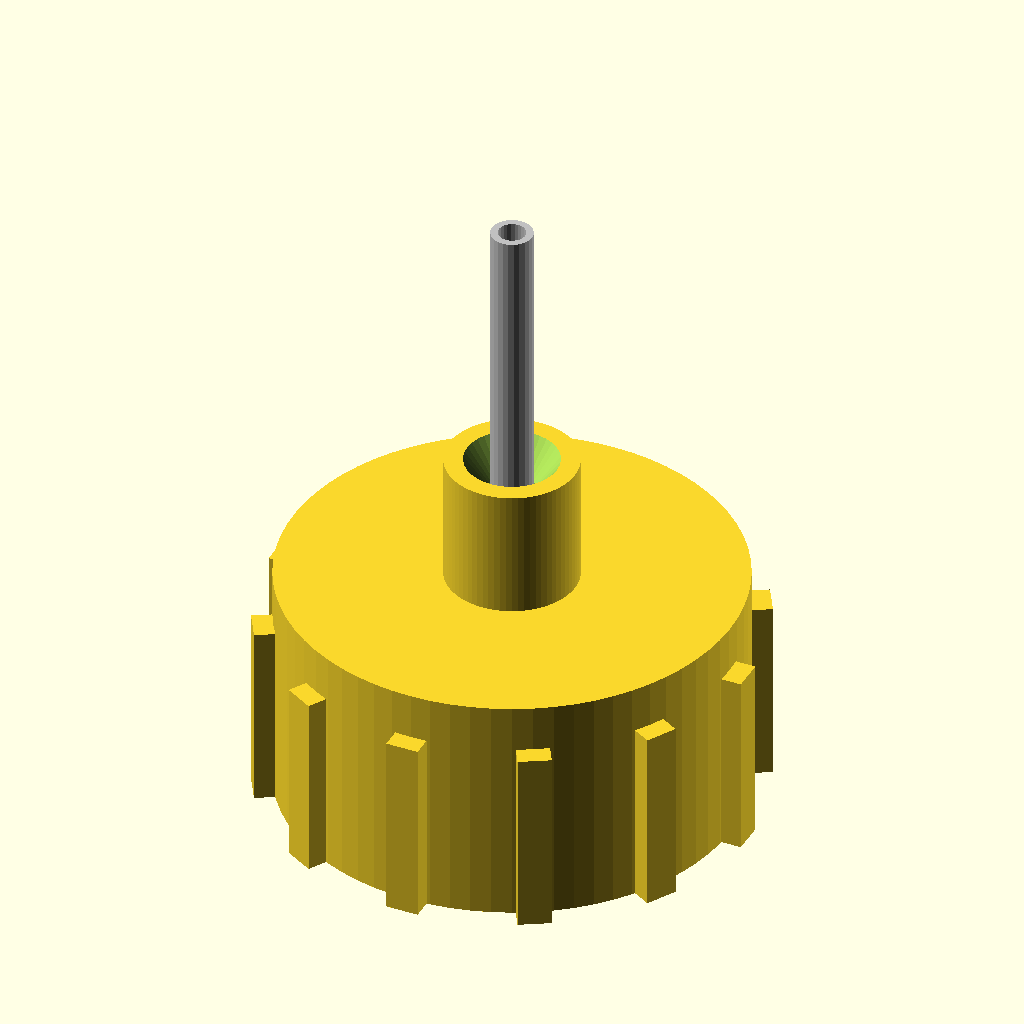
Cell 1: rendered with the file's own defaults.
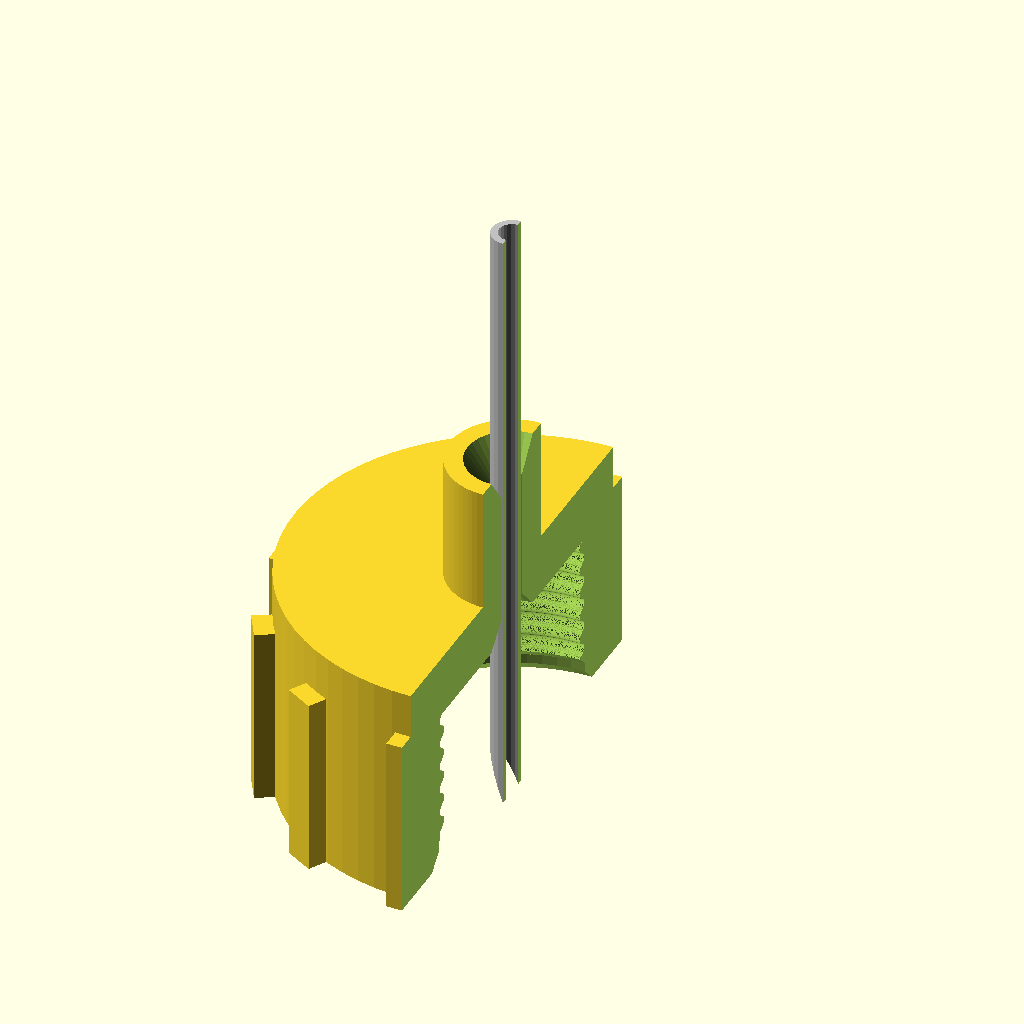
Cell 2: the same model with section = true.
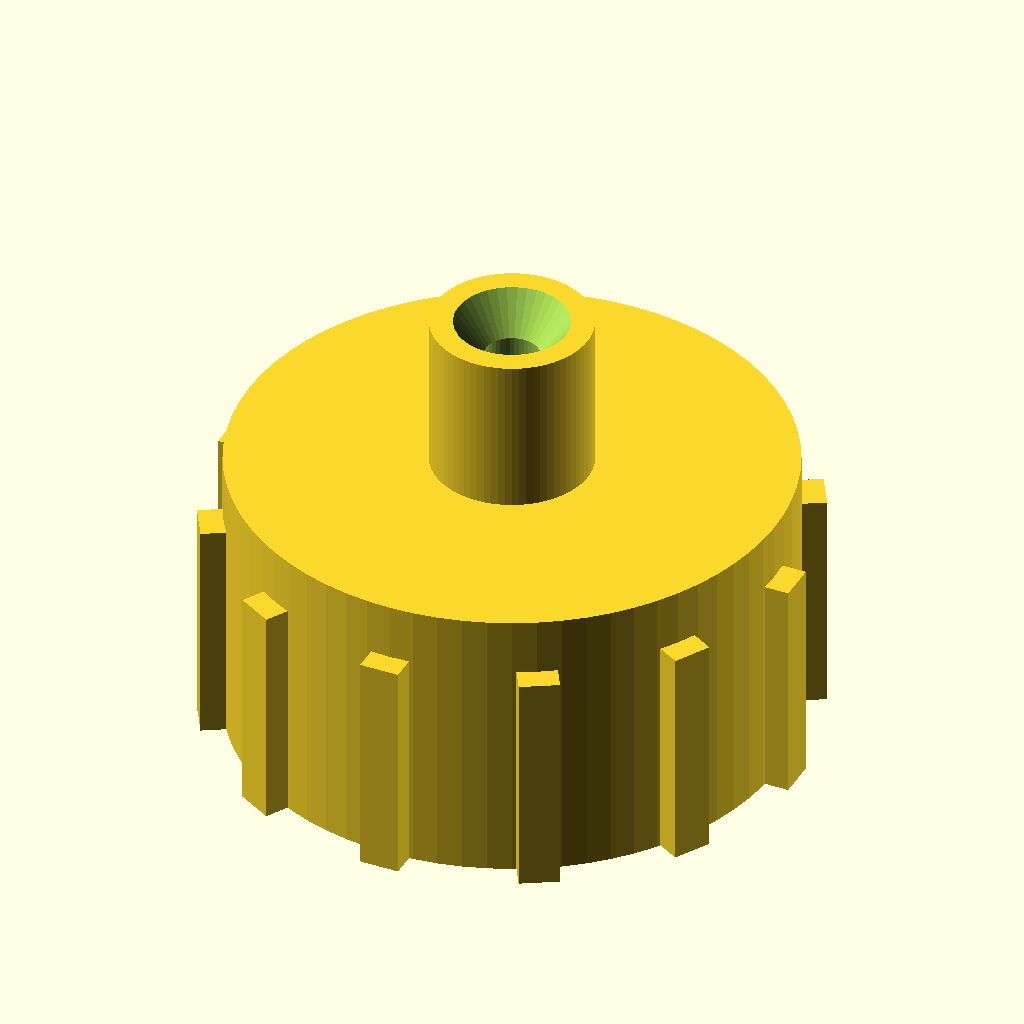
Cell 3 — show_tube set to false, the other parameters unchanged.
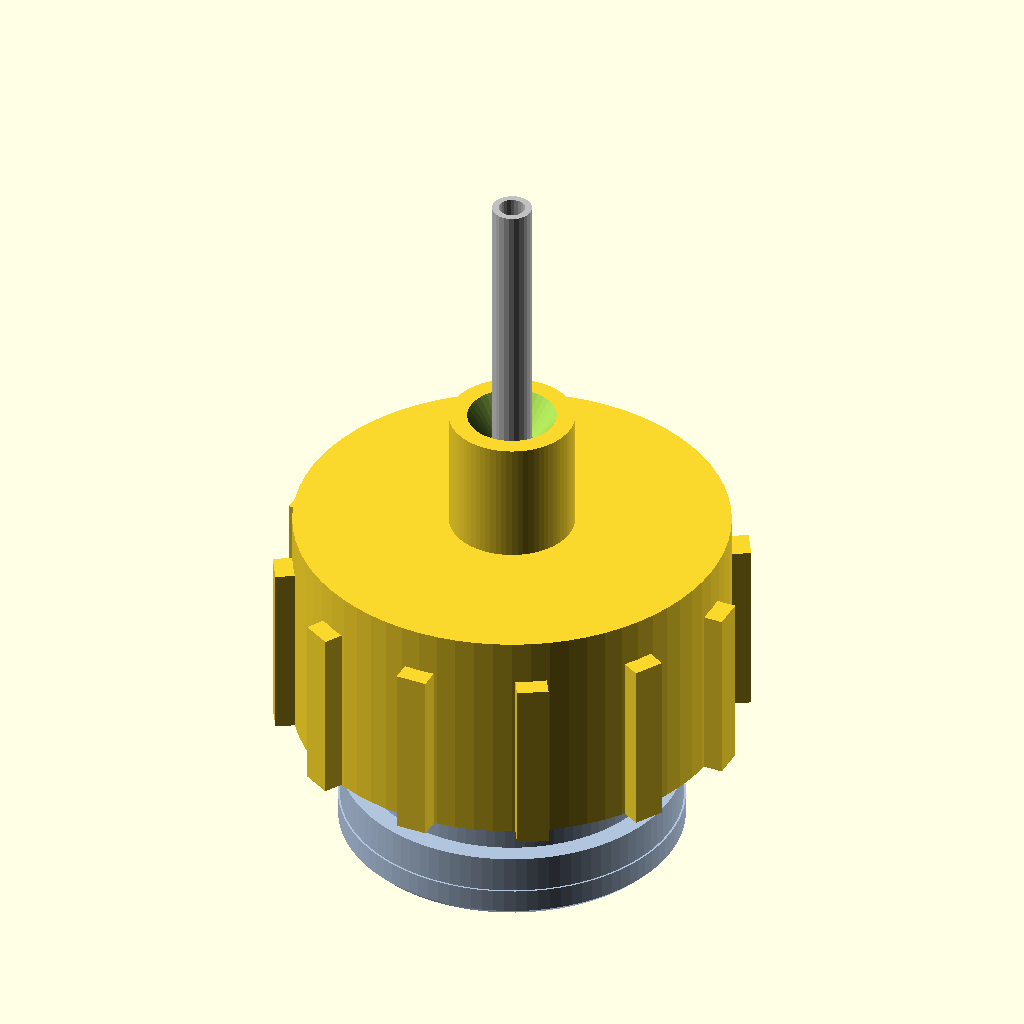
Cell 4: show_nose = true (everything else at default).
All cells are drawn from the same view direction (rotation 55°, 0°, 25°, orthographic, colour scheme Cornfield), but the view is re-fitted for each cell, so position and scale can differ between cells as well as the parameter.
Source of the model, hardware/pen_caps.scad:
// Pen-dispenser outlet caps for NovoPen-type insulin pens.
//
//   part = "B"    Potted-cannula cap: one straight steel tube, sharp end pierces
//                 the septum, blunt end dispenses. Epoxied into the cap.
//   part = "C"    Nozzle cap: printed spigot pushes into a hole punched in the
//                 septum (biopsy punch); short printed nozzle with a drip edge.
//   part = "pinB" Pin cap for B: closes the steel tube between sessions. The
//                 blunt tube end wedges into a tapered socket (set tube_od).
//   part = "pinC" Pin cap for C: a tapered pin seals the nozzle at its drip edge.
//   part = "nose" Reference only (not printed): the pen's male nose as modelled
//                 in the owner's NovaPen Adapter.prt, for fit reviews.
//
// Both caps screw onto the pen's needle thread (female thread here). The thread
// only retains the cap; the seal is at the septum (see hardware/README.md).
// The cap floor seats on the pen tip face, so septum depths are measured from
// that face.
//
// Render:  openscad -D 'part="B"' -o cap_B.stl --export-format binstl pen_caps.scad
// Review:  -D section=true for a half-section, -D show_nose=true to overlay the
//          reference nose screwed fully home.

/* [Selection] */
part = "B";            // "B", "C", "pinB", "pinC" or "nose"
section = false;       // cut in half to inspect the paint path
show_tube = true;      // part B: draw the steel tube (preview only, not printed)
show_nose = false;     // overlay the reference nose (preview only, not printed)

/* [Pen thread — from NovaPen Adapter.prt] */
// Source: NovaPen Adapter.prt (owner's patent-derived model of the pen's male
// nose). HELIX(2): dia 9.6, pitch 0.8, right hand. SKETCH(7): 60° flanks with
// R0.2 crest and root rounds, swept and subtracted from a Ø9.6 cylinder.
// Depth (0.293) follows from pitch, angle and rounds. Checked against NX's
// STL export of the part: see hardware/README.md.
thread_major_d = 9.6;  // pen male thread, major diameter
thread_pitch   = 0.8;
thread_angle   = 60;   // included flank angle
thread_round_r = 0.2;  // crest and root radius
thread_starts  = 1;
right_hand     = true;
thread_clear   = 0.15; // radial allowance: the whole profile moves out by this
                       // (same convention as the v7 collars r10/r15/r20)
thread_len     = 4.4;  // engaged female thread (5.5 turns). The adapter's
                       // thread runs from the tip face back 5.5 mm; keep the
                       // cap's thread inside the fully formed turns.
nose_len       = 0.0;  // unthreaded pen tip beyond the thread (model: none)
lead_in        = 0.8;  // plain counterbore at the open end, before the thread

/* [Cartridge / septum — measured on the pen 2026-09-25/26] */
// Real pen: Ø7.4 front entrance (the .prt's tip has a Ø5.8 lip instead); the
// rubber shows through the hole in the cartridge's aluminium seal.
pen_entrance_d = 7.4;  // opening in the pen tip (reference nose only)
aperture_d     = 4.88; // smallest opening in front of the rubber: the seal's hole
septum_recess  = 0.78; // pen tip face → rubber outer face
septum_thick   = 2.0;  // rubber thickness

/* [Body] */
wall   = 2.0;
floor_t = 2.0;         // end wall the tube / nozzle passes through
ribs   = 12;           // grip ribs
rib_h  = 0.6;

/* [Part B: potted cannula] */
// Stainless tube OD/ID (mm): 18G 1.270/0.838, 20G 0.908/0.603,
//                            21G 0.819/0.514, 22G 0.718/0.413
tube_od   = 1.270;
tube_id   = 0.838;
tube_clear = 0.10;     // diametral clearance for epoxy
septum_margin = 3.0;   // sharp end past the septum's inner face; must exceed the
                       // bevel length (not measured; 3.0 covers a short-bevel 18G)
boss_d    = 4.0;       // support boss around the tube on the outlet side
boss_len  = 4.0;
tube_out  = 8.0;       // exposed blunt tube beyond the boss (shorter = more flow)

/* [Part C: nozzle] */
bore_d     = 1.5;      // paint path diameter
spigot_od  = 3.0;      // push-fit into a punched septum hole (punch ~2.5 mm)
spigot_short = 0.5;    // stop this far short of the septum's inner face
nozzle_len = 4.0;      // outside the floor
nozzle_base_d = 5.0;
lip_wall   = 0.4;      // thin drip edge at the exit so paint breaks off cleanly

/* [Outlet pin caps] */
// Storage closures. Both seal on a Luer-style 6 % taper (diameter change per
// mm), so print tolerance moves where they seat, not whether they seal.
seal_taper  = 0.06;
pin_len     = 3.5;     // pinC: pin depth into the nozzle bore below the drip edge
pin_travel  = 1.2;     // pinC: seating travel allowed either way of nominal
sock_travel = 2.0;     // pinB: the same for the tube socket
knob_wall   = 1.2;
pin_seated  = false;   // true: placed on its outlet (reviews); false: print pose

$fn = 72;
eps = 0.01;

// ---------------------------------------------------------------------------
// Derived
lead      = thread_pitch * thread_starts;
th_h      = thread_angle / 2;
th_rc     = thread_major_d / 2 - thread_round_r;         // crest round centre radius
th_rr     = th_rc + (2 * thread_round_r - thread_pitch / 2 * cos(th_h)) / sin(th_h); // root round centre
th_root   = th_rr - thread_round_r;                      // male minor radius
th_depth  = thread_major_d / 2 - th_root;
th_u1     = thread_round_r * cos(th_h);                  // root round ends
th_u2     = thread_pitch / 2 - thread_round_r * cos(th_h); // crest round starts
r_major   = thread_major_d / 2 + thread_clear;           // void outer radius
r_minor   = th_root + thread_clear;                      // void crest radius (cap's thread tips)
body_r    = r_major + wall;
cavity_len = lead_in + thread_len + nose_len;            // open end → floor (= pen tip face)
body_len  = cavity_len + floor_t;

b_inner   = septum_recess + septum_thick + septum_margin; // tube past the floor, into the pen
b_tube_len = b_inner + floor_t + boss_len + tube_out;

c_spigot  = septum_recess + septum_thick - spigot_short;  // spigot length past the floor
c_path    = c_spigot + floor_t + nozzle_len;

// ---------------------------------------------------------------------------
// Thread. th_prof(u) is the male profile radius at axial distance u from a
// root centre (one pitch, |u| <= pitch/2): root round, straight flank, crest
// round. A cross-section of a helical thread is that profile wrapped once per
// pitch around the axis; twisting it by one turn per lead sweeps the exact
// helicoid.
function th_prof(u) = let(a = abs(u))
  a <= th_u1 ? th_rr - sqrt(pow(thread_round_r, 2) - a * a)
  : a >= th_u2 ? th_rc + sqrt(max(0, pow(thread_round_r, 2) - pow(thread_pitch / 2 - a, 2)))
  : (th_rr - thread_round_r * sin(th_h))
    + (a - th_u1) * ((th_rc + thread_round_r * sin(th_h)) - (th_rr - thread_round_r * sin(th_h))) / (th_u2 - th_u1);

function th_u(a) = let(x = (lead * a / 360) % thread_pitch)
  x > thread_pitch / 2 ? x - thread_pitch : x;

// Helical solid whose surface is the thread profile moved out by `clear`.
// Root centre at angle 0 on its base plane.
module thread_solid(h, clear) {
  n = 180;
  pts = [for (i = [0:n-1]) let(a = i * 360 / n, r = th_prof(th_u(a)) + clear)
         [r * cos(a), r * sin(a)]];
  linear_extrude(height = h, twist = (right_hand ? -1 : 1) * 360 * h / lead,
                 slices = ceil(h / lead * 72), convexity = 10)
    polygon(pts);
}

module grip_body() {
  cylinder(r = body_r, h = body_len);
  for (i = [0:ribs-1]) rotate(i * 360 / ribs)
    translate([body_r - 0.1, -0.5, 0]) cube([rib_h + 0.1, 1.0, body_len * 0.8]);
}

// Cap shell: grip body with threaded cavity, open at z = 0, floor at the top.
module cap_shell() {
  difference() {
    grip_body();
    // plain lead-in bore with a rim chamfer
    translate([0, 0, -eps]) cylinder(r = r_major + 0.05, h = lead_in + 2 * eps);
    translate([0, 0, -eps]) cylinder(r1 = r_major + 0.55, r2 = r_major + 0.05, h = 0.5);
    // female thread, with a 45° chamfer on its first turn
    translate([0, 0, lead_in]) rotate(show_nose ? nose_phase() : 0) thread_solid(thread_len + eps, thread_clear);
    translate([0, 0, lead_in - eps])
      cylinder(r1 = r_major + 0.05, r2 = r_minor - 0.05, h = r_major - r_minor + 0.1);
    // relief over any unthreaded pen tip
    if (nose_len > 0)
      translate([0, 0, lead_in + thread_len - eps]) cylinder(r = r_major, h = nose_len + 2 * eps);
  }
}

// ---------------------------------------------------------------------------
module part_B() {
  difference() {
    union() {
      cap_shell();
      // support boss on the outlet side
      translate([0, 0, body_len - eps]) cylinder(d = boss_d, h = boss_len);
    }
    // tube bore through floor and boss
    translate([0, 0, cavity_len - 1]) cylinder(d = tube_od + tube_clear, h = floor_t + boss_len + 2, $fn = 36);
    // epoxy fillet well at the boss tip
    translate([0, 0, body_len + boss_len - 1.0 + eps])
      cylinder(d1 = tube_od + tube_clear, d2 = tube_od + 1.6, h = 1.0, $fn = 36);
    // epoxy fillet well on the inside of the floor (dry side, facing the pen)
    translate([0, 0, cavity_len - eps])
      cylinder(d1 = tube_od + 1.6, d2 = tube_od + tube_clear, h = 0.8, $fn = 36);
  }
}

module tube_B() {
  // Sharp end (bevel) points into the pen at z = cavity_len - b_inner.
  z0 = cavity_len - b_inner;
  color("silver") difference() {
    translate([0, 0, z0]) cylinder(d = tube_od, h = b_tube_len, $fn = 24);
    translate([0, 0, z0 - eps]) cylinder(d = tube_id, h = b_tube_len + 2 * eps, $fn = 24);
    // 20° bevel on the sharp end
    translate([0, 0, z0]) rotate([0, 70, 0]) translate([-5, -5, -10]) cube([10, 10, 10]);
  }
}

// ---------------------------------------------------------------------------
module part_C() {
  difference() {
    union() {
      cap_shell();
      // spigot into the punched septum hole (inside the cavity, pointing at the pen)
      translate([0, 0, cavity_len - c_spigot]) {
        cylinder(d = spigot_od, h = c_spigot + eps);
      }
      // nozzle cone outside
      translate([0, 0, body_len - eps])
        cylinder(d1 = nozzle_base_d, d2 = bore_d + 2 * lip_wall, h = nozzle_len);
    }
    // straight paint path
    translate([0, 0, cavity_len - c_spigot - 1])
      cylinder(d = bore_d, h = c_path + 2, $fn = 36);
    // lead-in chamfer on the spigot tip
    translate([0, 0, cavity_len - c_spigot - eps])
      difference() {
        cylinder(d = spigot_od + 1, h = 0.6);
        cylinder(d1 = spigot_od - 0.8, d2 = spigot_od, h = 0.6);
      }
  }
}

// ---------------------------------------------------------------------------
// Reference nose (NovaPen Adapter.prt), tip face at z = 0, body towards -z.
// Revolved outline from the part's section, tip opening as measured on the
// pen; the thread is the same profile with no clearance. Below the shoulder (z < -7.3) the four lugs are drawn as
// a plain ring, and the 0.8 mm where the swept groove starts is left solid.
// Good for fit reviews only.
nose_tip_z   = 9.485;  // tip face height in the .prt
nose_helix_z = 4.4;    // groove centre at angle 0 where the sweep starts (.prt)

module pen_nose() {
  z = function(zp) zp - nose_tip_z;
  t0 = nose_helix_z + thread_pitch;                     // first fully formed turn
  difference() {
    union() {
      translate([0, 0, z(0)]) rotate_extrude($fn = 96) polygon([
        [4.1, 0], [5.3, 0], [5.5, 0.2], [5.5, 0.95], [5.44, 0.95], [5.44, 2.15],
        [4.8, 2.15], [4.8, t0 - thread_pitch / 2], [4.1, t0 - thread_pitch / 2]]);
      // thread: root centre at angle 0 sits at nose_helix_z + k * pitch
      translate([0, 0, z(t0 - thread_pitch / 2)])
        rotate((right_hand ? 1 : -1) * 360 * (-thread_pitch / 2) / lead)
          thread_solid(nose_tip_z - (t0 - thread_pitch / 2), 0);
    }
    // Ø8.2 bore, 0.6 front lip opened to the measured entrance (the .prt has
    // an R0.6-blended end wall with a Ø5.8 hole here)
    translate([0, 0, z(0)]) rotate_extrude($fn = 96) polygon(
      [[0, -1], [4.1, -1], [4.1, 8.885], [pen_entrance_d / 2, 8.885],
       [pen_entrance_d / 2, 10], [0, 10]]);
  }
}

// Cap placed on the nose, floor on the tip face, with its thread phased to
// interleave (the real cap finds its own phase).
function nose_phase() =
  let(zb = nose_tip_z - cavity_len + lead_in,           // nose height of the thread base
      f = ((zb - nose_helix_z) / thread_pitch) % 1)
  (right_hand ? 1 : -1) * 360 * f * thread_pitch / lead;

// ---------------------------------------------------------------------------
// Pin caps, modelled seated on their outlet (cap coordinates). Nominally they
// wedge with no interference; pushing them home adds a few hundredths.
pinC_top = body_len + nozzle_len + pin_travel + knob_wall;
pinB_top = body_len + boss_len + tube_out + sock_travel + knob_wall;

// C: a knob over the nozzle, clear of it except where the tapered pin meets
// the drip edge's bore. The skirt stays clear of cap C's top face.
module pin_cap_C() {
  z_tip   = body_len + nozzle_len;
  z_ceil  = z_tip + pin_travel;
  z_skirt = body_len + pin_travel;
  z_pb    = z_tip - pin_len;
  pin_d   = function(z) bore_d + seal_taper * (z - z_tip);
  nz_r    = function(z) nozzle_base_d / 2
            + (bore_d / 2 + lip_wall - nozzle_base_d / 2) * (z - body_len) / nozzle_len;
  rc = 0.3;                                          // recess clearance over the nozzle
  kr = nz_r(z_skirt) + rc + knob_wall;
  difference() {
    translate([0, 0, z_skirt]) cylinder(r = kr, h = pinC_top - z_skirt);
    translate([0, 0, z_skirt - eps])
      cylinder(r1 = nz_r(z_skirt) + rc, r2 = nz_r(z_tip) + rc, h = z_tip - z_skirt + 2 * eps);
    translate([0, 0, z_tip]) cylinder(r = nz_r(z_tip) + rc, h = z_ceil - z_tip);
    for (i = [0:7]) rotate(i * 45)                   // grip flutes
      translate([kr + 0.35, 0, z_skirt - eps]) cylinder(r = 0.6, h = pinC_top - z_skirt + 2 * eps, $fn = 16);
  }
  translate([0, 0, z_pb + 0.2])
    cylinder(d1 = pin_d(z_pb + 0.2), d2 = pin_d(z_ceil), h = z_ceil - z_pb - 0.2 + eps, $fn = 48);
  translate([0, 0, z_pb]) cylinder(d1 = pin_d(z_pb) - 0.3, d2 = pin_d(z_pb + 0.2), h = 0.2 + eps, $fn = 48);
  translate([0, 0, z_ceil - 0.4])                    // root fillet
    cylinder(d1 = pin_d(z_ceil - 0.4), d2 = pin_d(z_ceil) + 0.8, h = 0.4 + eps, $fn = 48);
}

// B: a knob that slides over the steel tube; the blunt end wedges into a
// tapered socket and seals on the tube's outside. The lumens of 21G and 22G
// are too small for a printed pin, so every gauge uses the socket.
module pin_cap_B() {
  z_end   = body_len + boss_len + tube_out;
  z_s0    = z_end - sock_travel;                     // socket mouth
  z_s1    = z_end + sock_travel;                     // socket bottom
  z_bot   = body_len + boss_len + 2.0;               // clear of the boss and its epoxy fillet
  lead_d  = tube_od + 0.25;
  mouth_d = tube_od + seal_taper * sock_travel;
  kr = 2.5;
  difference() {
    translate([0, 0, z_bot]) cylinder(r = kr, h = pinB_top - z_bot);
    translate([0, 0, z_bot - eps]) cylinder(d = lead_d, h = z_s0 - z_bot, $fn = 36);
    translate([0, 0, z_bot - eps]) cylinder(d1 = lead_d + 0.8, d2 = lead_d, h = 0.4, $fn = 36);
    translate([0, 0, z_s0 - 0.3 - eps]) cylinder(d1 = lead_d, d2 = mouth_d, h = 0.3 + 2 * eps, $fn = 36);
    translate([0, 0, z_s0])
      cylinder(d1 = mouth_d, d2 = tube_od - seal_taper * sock_travel, h = z_s1 - z_s0, $fn = 48);
    for (i = [0:5]) rotate(i * 60)                   // grip flutes
      translate([kr + 0.3, 0, z_bot - eps]) cylinder(r = 0.55, h = pinB_top - z_bot + 2 * eps, $fn = 16);
  }
}

// Print pose: knob top on the plate, pin or socket pointing up.
module print_pose(ztop) {
  if (pin_seated) children();
  else translate([0, 0, ztop]) rotate([180, 0, 0]) children();
}

// ---------------------------------------------------------------------------
module assembled() {
  if (part == "B") { part_B(); if (show_tube && $preview) tube_B(); }
  else if (part == "C") part_C();
  else if (part == "pinB") print_pose(pinB_top) pin_cap_B();
  else if (part == "pinC") print_pose(pinC_top) pin_cap_C();
  else if (part == "nose") pen_nose();
}

module placed() {
  if (show_nose && part != "nose") {
    // The review overlay moves the cap onto the nose and phases its thread.
    translate([0, 0, -cavity_len]) assembled();
    color("lightsteelblue") pen_nose();
  } else assembled();
}

if (section)
  difference() { placed(); translate([0, -50, -50]) cube(100); }
else
  placed();

// ---------------------------------------------------------------------------
// Report key numbers (shown in the OpenSCAD console)
echo(str("thread: Ø", thread_major_d, " x ", thread_pitch, " ", right_hand ? "RH" : "LH",
         ", depth ", round(th_depth * 1000) / 1000, ", cap bore Ø", 2 * r_minor, " / Ø", 2 * r_major,
         " (radial allowance ", thread_clear, "), engaged ", thread_len,
         " mm; review phase ", nose_phase()));
if (part == "B") {
  echo(str("B: cut tube to ", b_tube_len, " mm; sharp end protrudes ", b_inner,
           " mm past the floor; trapped volume ≈ ",
           round(PI * pow(tube_id / 2, 2) * b_tube_len * 10) / 10, " µL"));
}
if (part == "C") {
  assert(spigot_od < aperture_d - 0.4, "spigot_od must clear the pen-tip aperture");
  echo(str("C: spigot ", c_spigot, " mm long, paint path ", c_path, " mm × Ø", bore_d,
           " mm; trapped volume ≈ ", round(PI * pow(bore_d / 2, 2) * c_path * 10) / 10, " µL",
           "; punch the septum ~", spigot_od - 0.5, " mm"));
}
if (part == "pinC") {
  echo(str("pinC: pin Ø", bore_d - seal_taper * pin_len, " → Ø", bore_d, " at the drip edge (nominal) → Ø",
           bore_d + seal_taper * pin_travel, " at the root; ", pin_len, " mm into the bore; knob ",
           pinC_top - body_len - pin_travel, " mm tall"));
}
if (part == "pinB") {
  echo(str("pinB: for tube Ø", tube_od, ", socket Ø", tube_od + seal_taper * sock_travel, " → Ø",
           tube_od - seal_taper * sock_travel, " over ", 2 * sock_travel, " mm; knob Ø5 × ",
           pinB_top - body_len - boss_len - 2.0, " mm"));
}
Parameter table extracted from the source (name, type, default, range or options):
part: string, default "B"
section: bool, default false
show_tube: bool, default true
show_nose: bool, default false
thread_major_d: number, default 9.6
thread_pitch: number, default 0.8
thread_angle: number, default 60
thread_round_r: number, default 0.2
thread_starts: number, default 1
right_hand: bool, default true
thread_clear: number, default 0.15
thread_len: number, default 4.4
nose_len: number, default 0
lead_in: number, default 0.8
pen_entrance_d: number, default 7.4
aperture_d: number, default 4.88
septum_recess: number, default 0.78
septum_thick: number, default 2
wall: number, default 2
floor_t: number, default 2
ribs: number, default 12
rib_h: number, default 0.6
tube_od: number, default 1.27
tube_id: number, default 0.838
tube_clear: number, default 0.1
septum_margin: number, default 3
boss_d: number, default 4
boss_len: number, default 4
tube_out: number, default 8
bore_d: number, default 1.5
spigot_od: number, default 3
spigot_short: number, default 0.5
nozzle_len: number, default 4
nozzle_base_d: number, default 5
lip_wall: number, default 0.4
seal_taper: number, default 0.06
pin_len: number, default 3.5
pin_travel: number, default 1.2
sock_travel: number, default 2
knob_wall: number, default 1.2
pin_seated: bool, default false
eps: number, default 0.01
